Image classification data set "rice_dataset_augmented" (SantiagoAviles/Rice-Proyect on GitHub). Class labels (4): broken, chalky, stained, whole.

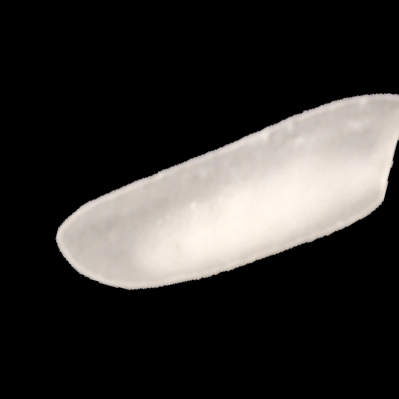
Label: chalky

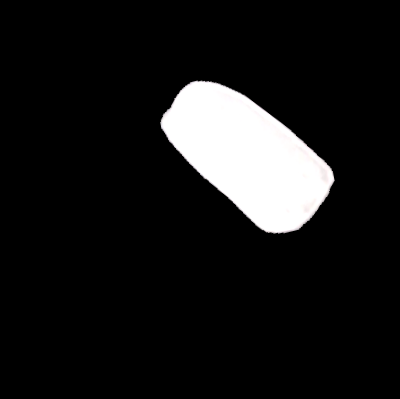
Label: broken

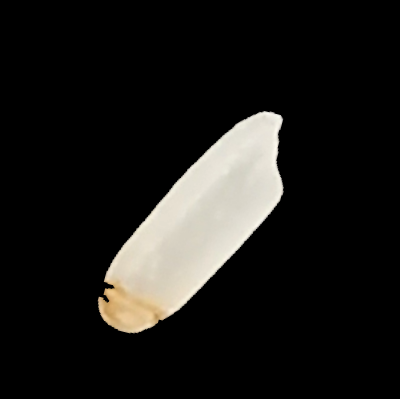
Label: stained

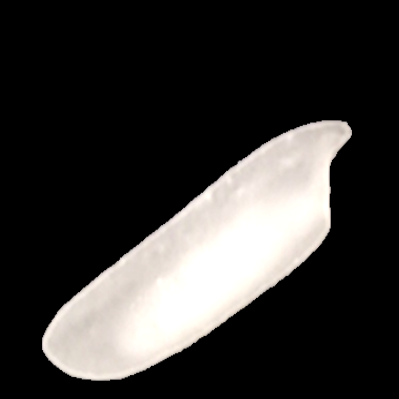
Label: chalky

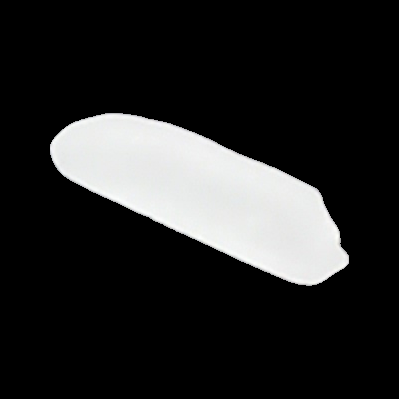
Label: whole

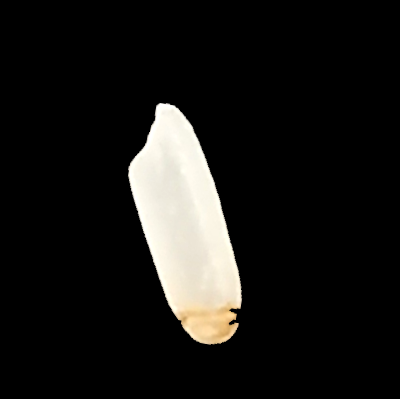
Label: stained
